5-way image classification set "aurora_train" from GitHub (123675/data); label vocabulary: drapery aurora, hotspot aurora, multiple arcs aurora, radial aurora, single arc aurora.

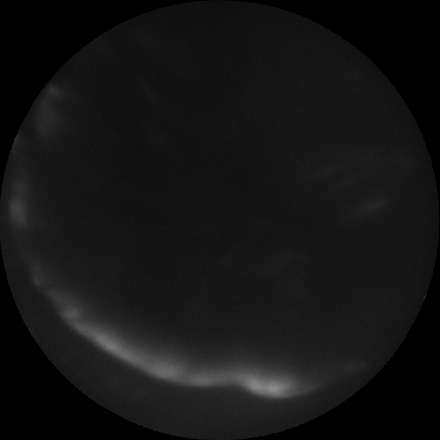
Label: single arc aurora

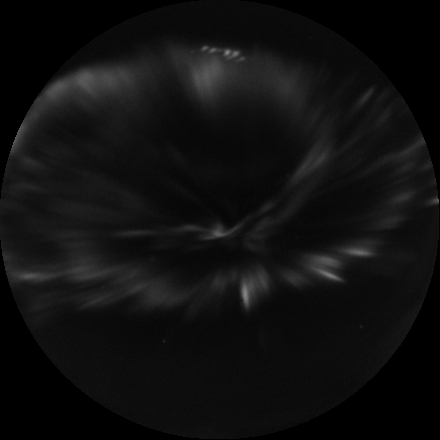
Label: radial aurora

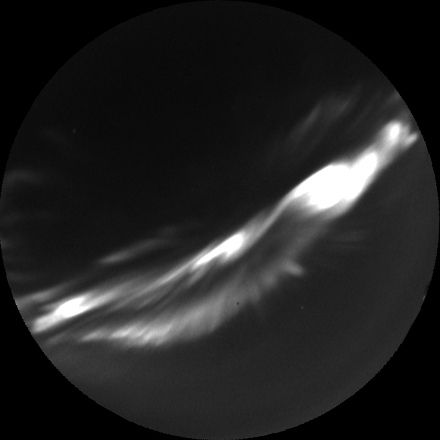
Label: hotspot aurora

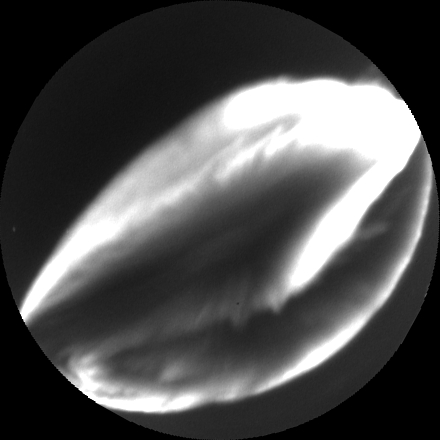
Label: multiple arcs aurora

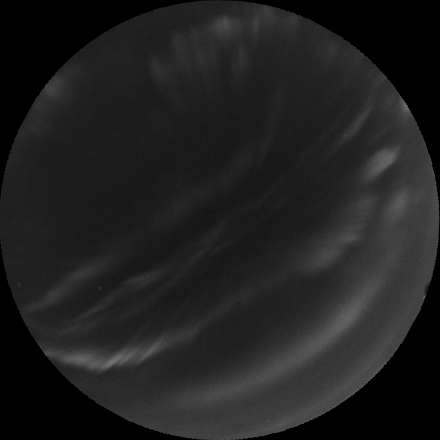
Label: drapery aurora

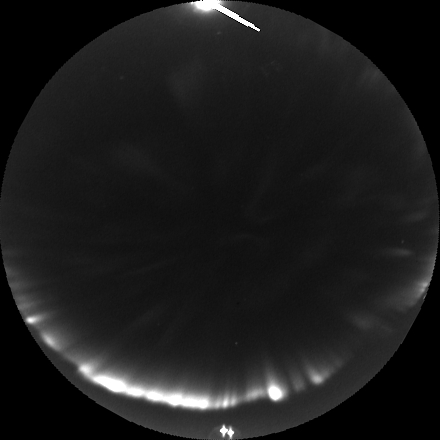
Label: single arc aurora
